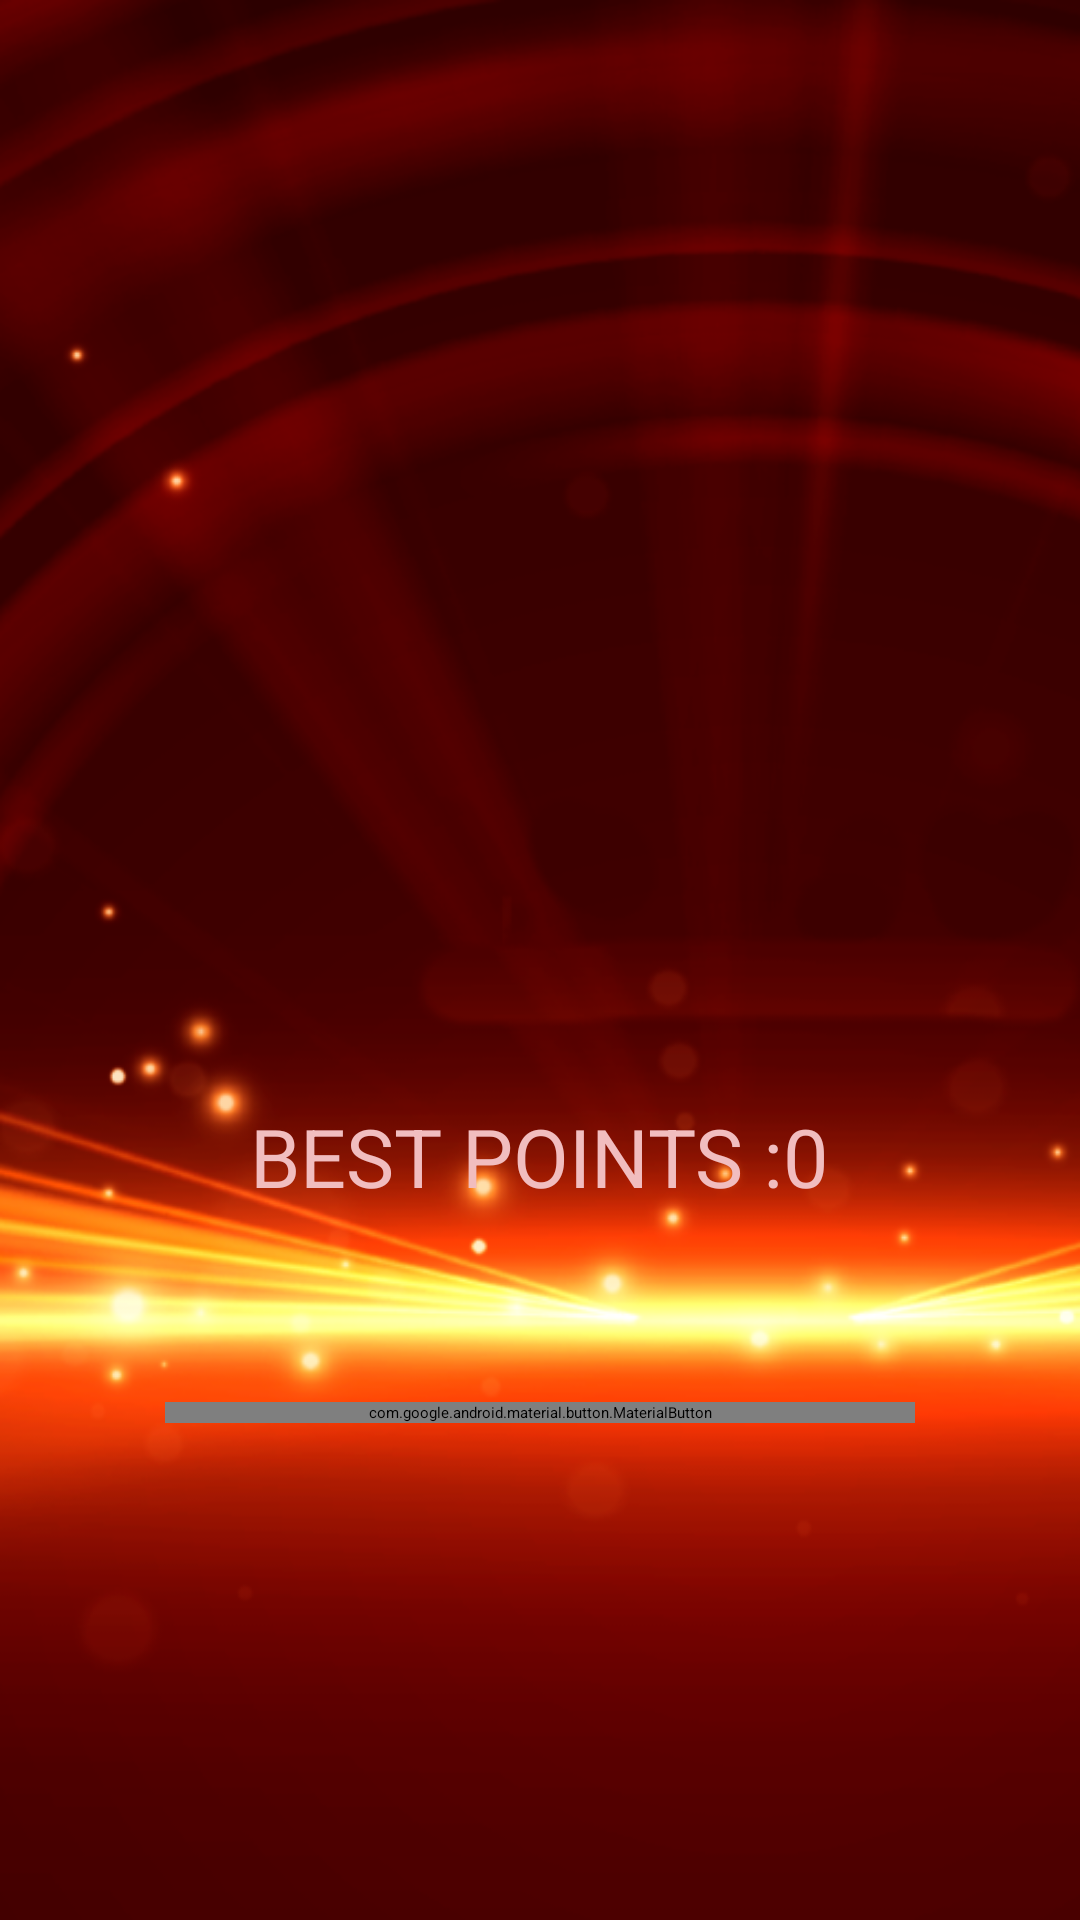

The Android layout XML behind this screen, and the referenced resources:
<!-- AndroidManifest.xml: application theme Theme.SilkAugustin -->
<!-- res/layout/fragment_gaaaame2.xml -->
<?xml version="1.0" encoding="utf-8"?>
<LinearLayout xmlns:android="http://schemas.android.com/apk/res/android"
    xmlns:tools="http://schemas.android.com/tools"
    android:layout_width="match_parent"
    android:gravity="center"
    android:orientation="vertical"
    android:layout_gravity="center"
    xmlns:app="http://schemas.android.com/apk/res-auto"
    android:background="@drawable/baaaaccjcjc"
    android:layout_height="match_parent"
    tools:context=".gtigthtighigthtgh.Gaaaame2Fragment">




    <androidx.constraintlayout.widget.Guideline
        android:id="@+id/gtgtgttggtgt"
        android:layout_width="wrap_content"
        android:layout_height="wrap_content"
        android:orientation="horizontal"
        app:layout_constraintGuide_percent="0.40" />

    <androidx.constraintlayout.widget.Guideline
        android:id="@+id/guideline_hor_30"
        android:layout_width="wrap_content"
        android:layout_height="wrap_content"
        android:orientation="horizontal"
        app:layout_constraintGuide_percent="0.30" />

    <ImageView
        android:id="@+id/img_logo_game_1"
        android:layout_width="180dp"
        android:layout_height="180dp"
        android:layout_marginBottom="38dp"
        android:src="@drawable/airrrr" />

    <TextView
        android:id="@+id/tv_score_game_1"
        android:textAllCaps="true"
        android:layout_width="wrap_content"
        android:layout_height="wrap_content"
        android:text="Best points :0"
        android:textColor="#F1BDBF"
        android:textSize="27sp" />

    <com.google.android.material.button.MaterialButton
        android:id="@+id/btn_start"
        android:layout_width="250dp"
        android:layout_height="wrap_content"
        android:layout_marginTop="64dp"
        android:layout_marginBottom="16dp"
        android:fontFamily="@font/montserrat_black"
        android:text="start"
        android:textAllCaps="true"
        android:textColor="@color/white"
        android:textSize="25sp"
        app:layout_constraintHorizontal_bias="0.0" />

    <androidx.constraintlayout.widget.Guideline
        android:id="@+id/hyjuikik"
        android:layout_width="wrap_content"
        android:layout_height="wrap_content"
        android:orientation="vertical"
        app:layout_constraintGuide_percent="0.30" />

    <androidx.constraintlayout.widget.Guideline
        android:id="@+id/jjuujujuj"
        android:layout_width="wrap_content"
        android:layout_height="wrap_content"
        android:orientation="vertical"
        app:layout_constraintGuide_percent="0.20" />

    <androidx.constraintlayout.widget.Guideline
        android:id="@+id/guideline_vert_80gttgtg"
        android:layout_width="wrap_content"
        android:layout_height="wrap_content"
        android:orientation="vertical"
        app:layout_constraintGuide_percent="0.80" />


    <androidx.constraintlayout.widget.Guideline
        android:id="@+id/gtgtgtgt"
        android:layout_width="wrap_content"
        android:layout_height="wrap_content"
        android:orientation="vertical"
        app:layout_constraintGuide_percent="0.70" />

    <androidx.constraintlayout.widget.Guideline
        android:id="@+id/hyhyhyhy"
        android:layout_width="wrap_content"
        android:layout_height="wrap_content"
        android:orientation="horizontal"
        app:layout_constraintGuide_percent="0.50" />

    <androidx.constraintlayout.widget.Guideline
        android:id="@+id/bgbhnhhhhgg"
        android:layout_width="wrap_content"
        android:layout_height="wrap_content"
        android:orientation="horizontal"
        app:layout_constraintGuide_percent="0.95" />



</LinearLayout>
<!-- resources referenced by this layout -->
<resources>
  <color name="white">#FFFFFFFF</color>
  <!-- drawable baaaaccjcjc: png bitmap (drawable, 163090 bytes) -->
  <style name="Theme.SilkAugustin" parent="Theme.MaterialComponents.DayNight.NoActionBar">
          
          <item name="colorPrimary">@color/purple_500</item>
          <item name="colorPrimaryVariant">@color/purple_700</item>
          <item name="colorOnPrimary">@color/white</item>
          
          <item name="colorSecondary">@color/teal_200</item>
          <item name="colorSecondaryVariant">@color/teal_700</item>
          <item name="colorOnSecondary">@color/black</item>
          
          <item name="android:statusBarColor" tools:targetApi="l">@color/black</item>
          
          <item name="android:windowAnimationStyle">@null</item>
          <item name="android:windowDisablePreview">true</item>
      </style>
  <color name="purple_500">#5C0205</color>
  <color name="purple_700">#FF3700B3</color>
  <color name="teal_200">#FF03DAC5</color>
  <color name="teal_700">#FF018786</color>
  <color name="black">#FF000000</color>
</resources>
